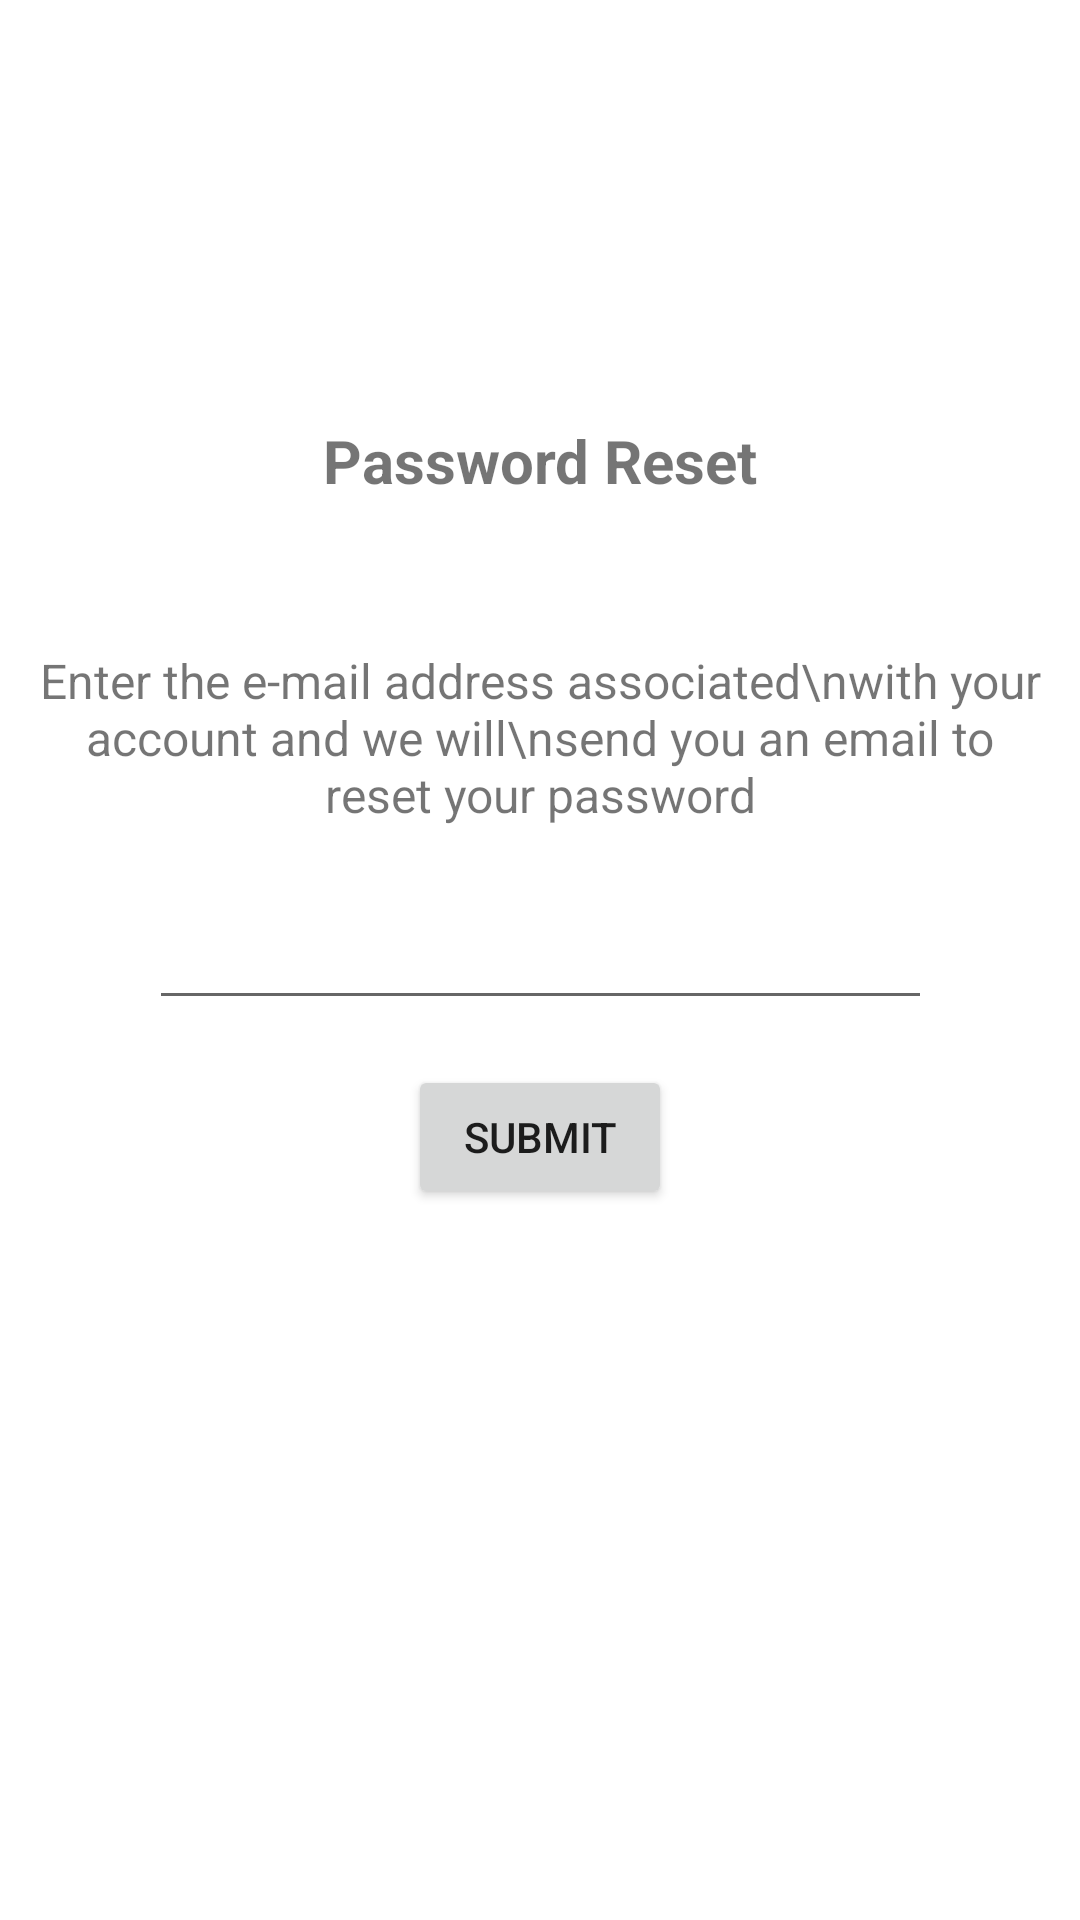

The Android layout XML behind this screen, and the referenced resources:
<!-- AndroidManifest.xml: application theme Theme.Prepself -->
<!-- res/layout/activity_password_reset.xml -->
<?xml version="1.0" encoding="utf-8"?>
<androidx.constraintlayout.widget.ConstraintLayout xmlns:android="http://schemas.android.com/apk/res/android"
    xmlns:app="http://schemas.android.com/apk/res-auto"
    xmlns:tools="http://schemas.android.com/tools"
    android:layout_width="match_parent"
    android:layout_height="match_parent"
    tools:context=".activity.PasswordResetActivity">

    <TextView
        android:id="@+id/textView"
        android:layout_width="337dp"
        android:layout_height="78dp"
        android:layout_marginBottom="15dp"
        android:gravity="center"
        android:text="Enter the e-mail address associated\nwith your account and we will\nsend you an email to reset your password"
        android:textSize="16dp"
        app:layout_constraintBottom_toTopOf="@+id/resetPasswordEmailAddressInput"
        app:layout_constraintEnd_toEndOf="parent"
        app:layout_constraintStart_toStartOf="parent" />

    <Button
        android:id="@+id/submitButton"
        android:layout_width="wrap_content"
        android:layout_height="wrap_content"
        android:layout_marginTop="15dp"
        android:text="Submit"
        app:layout_constraintEnd_toEndOf="parent"
        app:layout_constraintStart_toStartOf="parent"
        app:layout_constraintTop_toBottomOf="@+id/resetPasswordEmailAddressInput" />

    <EditText
        android:id="@+id/resetPasswordEmailAddressInput"
        android:layout_width="261dp"
        android:layout_height="40dp"
        android:ems="10"
        android:inputType="textEmailAddress"
        android:text=""
        app:layout_constraintBottom_toBottomOf="parent"
        app:layout_constraintEnd_toEndOf="parent"
        app:layout_constraintHorizontal_bias="0.5"
        app:layout_constraintStart_toStartOf="parent"
        app:layout_constraintTop_toTopOf="parent" />

    <TextView
        android:id="@+id/passwordResetText"
        android:layout_width="wrap_content"
        android:layout_height="wrap_content"
        android:layout_marginBottom="40dp"
        android:text="Password Reset"
        android:textSize="20dp"
        android:textStyle="bold"
        app:layout_constraintBottom_toTopOf="@+id/textView"
        app:layout_constraintEnd_toEndOf="parent"
        app:layout_constraintHorizontal_bias="0.5"
        app:layout_constraintStart_toStartOf="parent" />

</androidx.constraintlayout.widget.ConstraintLayout>
<!-- resources referenced by this layout -->
<resources>
  <style name="Theme.Prepself" parent="Theme.MaterialComponents.DayNight.DarkActionBar">
          
          <item name="colorPrimary">@color/graymmm</item>
          <item name="colorPrimaryVariant">@color/graymmm</item>
          <item name="colorOnPrimary">@color/white</item>
          
          <item name="colorSecondary">@color/teal_200</item>
          <item name="colorSecondaryVariant">@color/teal_700</item>
          <item name="colorOnSecondary">@color/black</item>
          
          <item name="android:statusBarColor">?attr/colorPrimaryVariant</item>
          
  
          <item name="windowActionBar">false</item>
          <item name="windowNoTitle">true</item>
  
      </style>
  <color name="graymmm">#AAAAAA</color>
  <color name="white">#FFFFFFFF</color>
  <color name="teal_200">#FF03DAC5</color>
  <color name="teal_700">#FF018786</color>
  <color name="black">#FF000000</color>
</resources>
